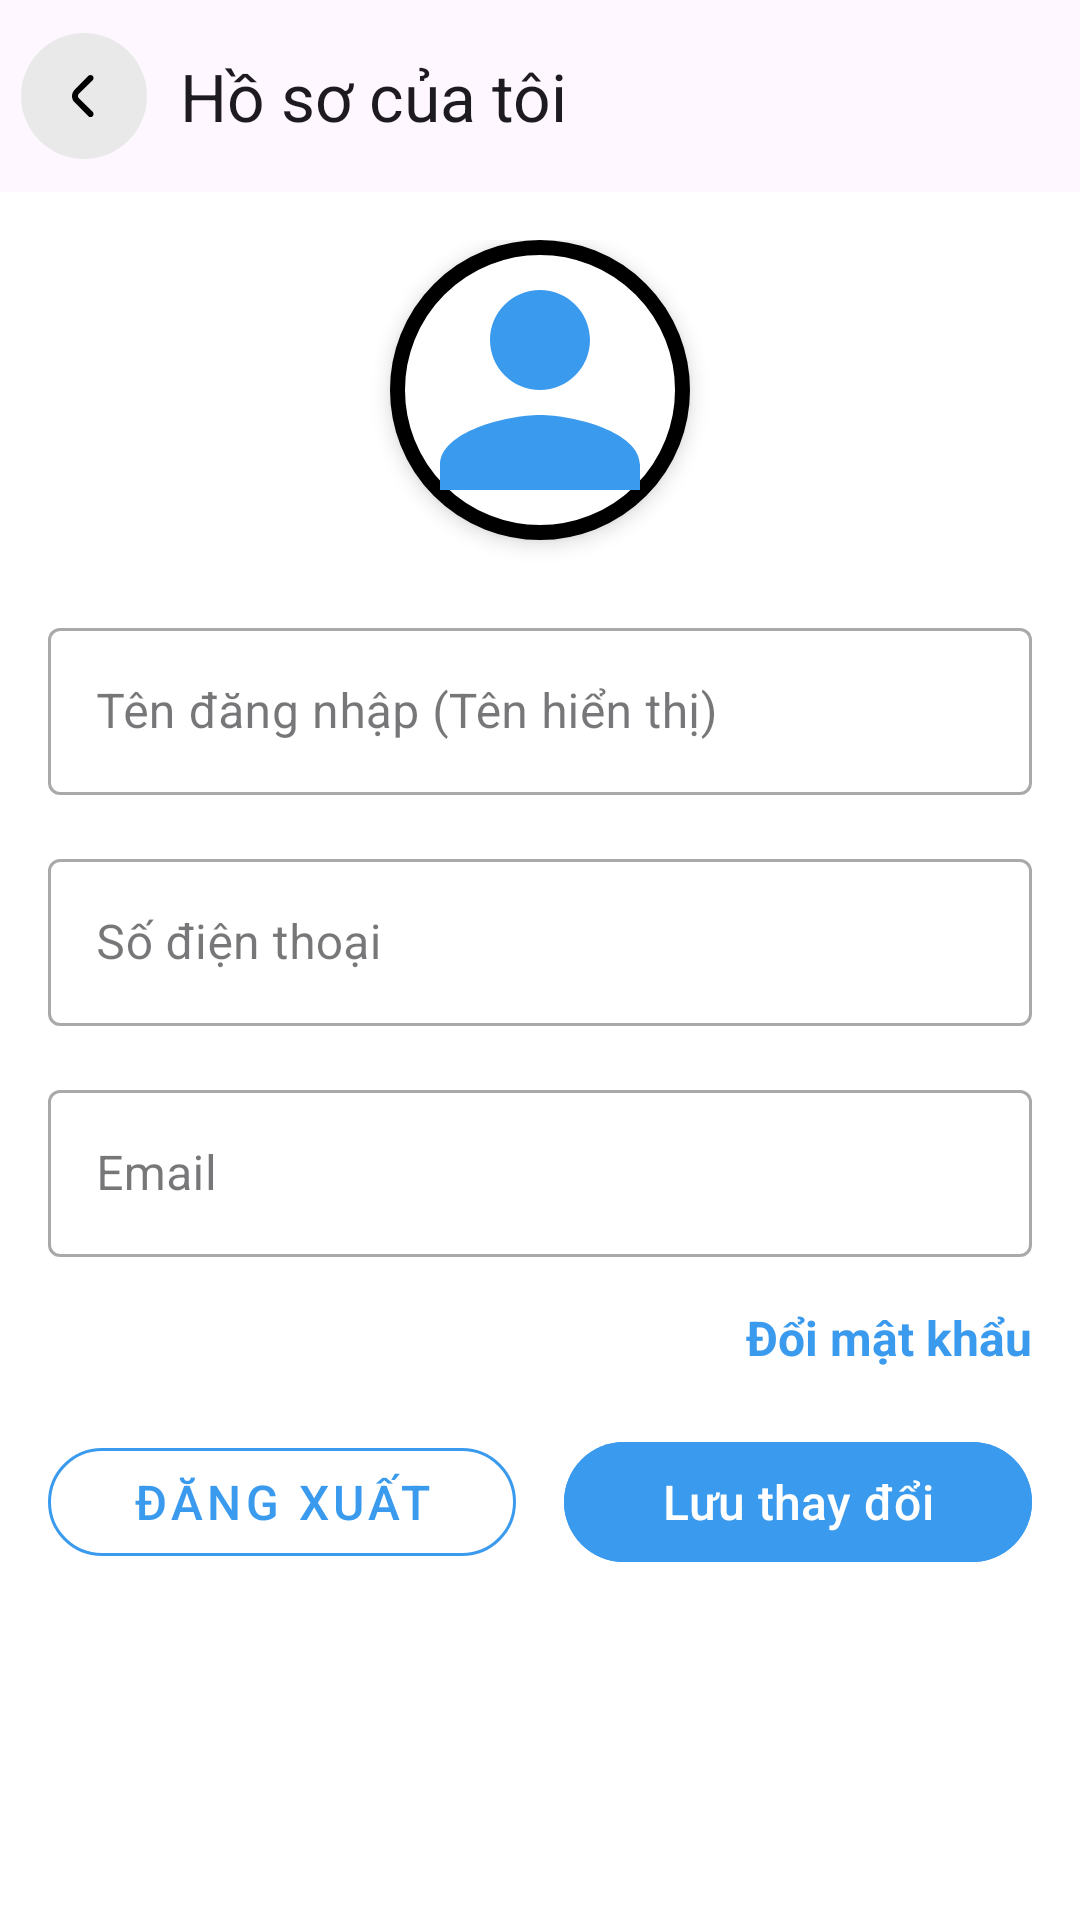

Reconstruct the res/layout file that produces this screen, plus the resources it refers to.
<!-- AndroidManifest.xml: application theme Theme.AndroidProj -->
<!-- res/layout/activity_edit_profile.xml -->
<?xml version="1.0" encoding="utf-8"?>
<androidx.coordinatorlayout.widget.CoordinatorLayout xmlns:android="http://schemas.android.com/apk/res/android"
    xmlns:app="http://schemas.android.com/apk/res-auto"
    xmlns:tools="http://schemas.android.com/tools"
    android:layout_width="match_parent"
    android:layout_height="match_parent"
    android:background="@color/white"
    android:fitsSystemWindows="true"
    tools:context=".activity.EditProfileActivity">

    <com.google.android.material.appbar.AppBarLayout
        android:id="@+id/appBarLayout"
        android:layout_width="match_parent"
        android:layout_height="wrap_content"
        android:fitsSystemWindows="true"
        app:liftOnScroll="true">

        <com.google.android.material.appbar.MaterialToolbar
            android:id="@+id/toolbar"
            android:layout_width="match_parent"
            android:layout_height="?attr/actionBarSize"
            app:navigationIcon="@drawable/back"
            app:title="Hồ sơ của tôi" />
    </com.google.android.material.appbar.AppBarLayout>

    <ScrollView
        android:layout_width="match_parent"
        android:layout_height="match_parent"
        app:layout_behavior="@string/appbar_scrolling_view_behavior">

        <LinearLayout
            android:layout_width="match_parent"
            android:layout_height="wrap_content"
            android:orientation="vertical"
            android:padding="16dp">

            <ImageView
                android:id="@+id/avatarImg"
                android:layout_width="100dp"
                android:layout_height="100dp"
                android:layout_gravity="center_horizontal"
                android:layout_marginBottom="24dp"
                android:background="@drawable/white_bg_circle"
                android:elevation="4dp"
                app:srcCompat="@drawable/ic_user_profile" />

            <com.google.android.material.textfield.TextInputLayout
                style="@style/Widget.MaterialComponents.TextInputLayout.OutlinedBox"
                android:layout_width="match_parent"
                android:layout_height="wrap_content"
                android:layout_marginBottom="16dp"
                android:hint="Tên đăng nhập (Tên hiển thị)">

                <com.google.android.material.textfield.TextInputEditText
                    android:id="@+id/usernameEdt"
                    android:layout_width="match_parent"
                    android:layout_height="wrap_content"
                    android:inputType="textPersonName" />
            </com.google.android.material.textfield.TextInputLayout>

            <com.google.android.material.textfield.TextInputLayout
                style="@style/Widget.MaterialComponents.TextInputLayout.OutlinedBox"
                android:layout_width="match_parent"
                android:layout_height="wrap_content"
                android:layout_marginBottom="16dp"
                android:hint="Số điện thoại">

                <com.google.android.material.textfield.TextInputEditText
                    android:id="@+id/phoneEdt"
                    android:layout_width="match_parent"
                    android:layout_height="wrap_content"
                    android:inputType="phone" />
            </com.google.android.material.textfield.TextInputLayout>
            <com.google.android.material.textfield.TextInputLayout
                style="@style/Widget.MaterialComponents.TextInputLayout.OutlinedBox"
                android:layout_width="match_parent"
                android:layout_height="wrap_content"
                android:layout_marginBottom="16dp"
                android:hint="Email">

                <com.google.android.material.textfield.TextInputEditText
                    android:id="@+id/emailEdt"
                    android:layout_width="match_parent"
                    android:layout_height="wrap_content"
                    android:enabled="false"
                    android:textColor="@color/darkGrey" />
            </com.google.android.material.textfield.TextInputLayout>

            <TextView
                android:id="@+id/changePasswordBtn"
                android:layout_width="wrap_content"
                android:layout_height="wrap_content"
                android:layout_gravity="end"
                android:layout_marginBottom="20dp"
                android:text="Đổi mật khẩu"
                android:textColor="@color/blue"
                android:textSize="16sp"
                android:textStyle="bold" />

            <LinearLayout
                xmlns:android="http://schemas.android.com/apk/res/android"
                xmlns:app="http://schemas.android.com/apk/res-auto" android:layout_width="match_parent"
                android:layout_height="wrap_content"
                android:orientation="horizontal">

                <com.google.android.material.button.MaterialButton
                    android:id="@+id/logoutBtn"
                    style="@style/Widget.MaterialComponents.Button.OutlinedButton" android:layout_width="0dp"
                    android:layout_height="wrap_content"
                    android:layout_weight="1"
                    android:text="Đăng xuất"
                    app:cornerRadius="20dp"
                    android:textColor="@color/blue" app:strokeColor="@color/blue" android:textSize="16sp" />
                <Space
                    android:layout_width="16dp"
                    android:layout_height="wrap_content" />

                <com.google.android.material.button.MaterialButton
                    android:id="@+id/saveBtn"
                    android:layout_width="0dp"
                    android:layout_height="wrap_content"
                    android:layout_weight="1"
                    android:backgroundTint="@color/blue"
                    android:text="Lưu thay đổi"
                    android:textSize="16sp" />
            </LinearLayout>

        </LinearLayout>
    </ScrollView>
</androidx.coordinatorlayout.widget.CoordinatorLayout>
<!-- resources referenced by this layout -->
<resources>
  <color name="blue">#3a9aee</color>
  <color name="darkGrey">#616161</color>
  <color name="white">#FFFFFFFF</color>
  <!-- drawable back: png bitmap (drawable-xxhdpi, 3626 bytes) -->
  <!-- drawable ic_user_profile (drawable) -->
  <?xml version="1.0" encoding="utf-8"?>
  <vector xmlns:android="http://schemas.android.com/apk/res/android"
      android:width="24dp"
      android:height="24dp"
      android:viewportWidth="24"
      android:viewportHeight="24"
      android:tint="@color/blue">
      <path
          android:fillColor="@android:color/holo_blue_dark"
          android:pathData="M12,12c2.21,0 4,-1.79 4,-4s-1.79,-4 -4,-4 -4,1.79 -4,4 1.79,4 4,4zM12,14c-2.67,0 -8,1.34 -8,4v2h16v-2c0,-2.66 -5.33,-4 -8,-4z"/>
  </vector>
  <!-- drawable white_bg_circle (drawable) -->
  <?xml version="1.0" encoding="utf-8"?>
  <shape xmlns:android="http://schemas.android.com/apk/res/android"
      android:shape="oval">
      <solid android:color="@color/white" />
      <stroke android:width="5dp"
          android:color="@color/black"/>
  </shape>
  <style name="Theme.AndroidProj" parent="Base.Theme.AndroidProj" />
  <color name="black">#FF000000</color>
  <style name="Base.Theme.AndroidProj" parent="Theme.Material3.DayNight.NoActionBar">
          
          
      </style>
</resources>
